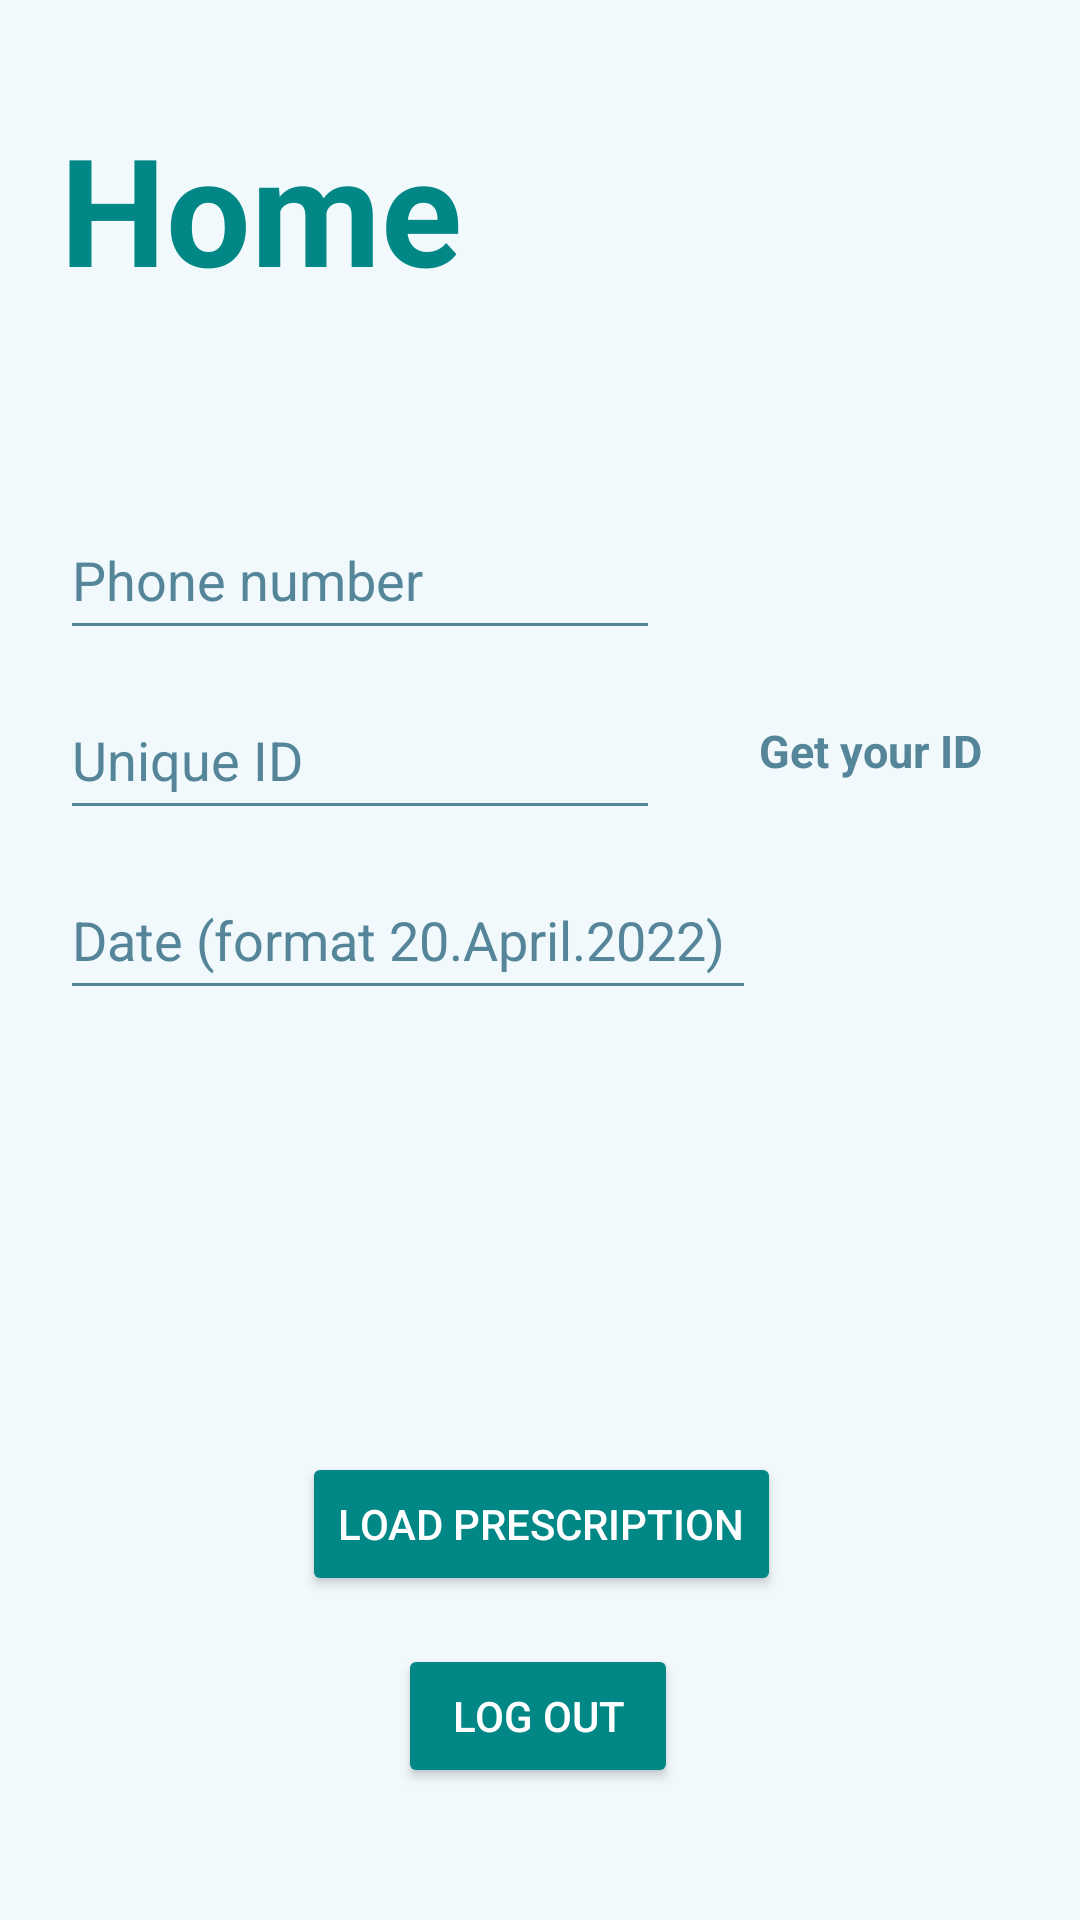

Here is an Android app screen rendered from its layout file. Give the layout XML and the strings, colors and styles it references.
<!-- AndroidManifest.xml: application theme Theme.SmartPrescription -->
<!-- res/layout/activity_patient_home_page.xml -->
<?xml version="1.0" encoding="utf-8"?>
<androidx.constraintlayout.widget.ConstraintLayout xmlns:android="http://schemas.android.com/apk/res/android"
    xmlns:app="http://schemas.android.com/apk/res-auto"
    xmlns:tools="http://schemas.android.com/tools"
    android:layout_width="match_parent"
    android:layout_height="match_parent"
    android:background="@color/Light_mode"
    tools:context=".patient_homePage">


    <TextView
        android:id="@+id/textView2"
        android:layout_width="wrap_content"
        android:layout_height="wrap_content"
        android:layout_marginTop="36dp"
        android:text="Home"
        android:textColor="@color/design_default_color_secondary_variant"
        android:textSize="50sp"
        android:textStyle="bold"
        app:layout_constraintEnd_toEndOf="parent"
        app:layout_constraintHorizontal_bias="0.0"
        app:layout_constraintStart_toStartOf="@+id/left_guideline"
        app:layout_constraintTop_toTopOf="parent" />

    <androidx.constraintlayout.widget.Guideline
        android:id="@+id/left_guideline"
        android:layout_width="wrap_content"
        android:layout_height="wrap_content"
        android:orientation="vertical"
        app:layout_constraintGuide_begin="20dp" />

    <EditText
        android:id="@+id/id_patient_number"
        android:layout_width="200dp"
        android:layout_height="50dp"
        android:layout_marginTop="64dp"
        android:backgroundTint="@color/dark_color"
        android:ems="10"
        android:hint="@string/patient_phone_number"
        android:inputType="number"
        android:textColor="@color/dark_color"
        android:textColorHint="@color/dark_color"
        app:layout_constraintEnd_toEndOf="parent"
        app:layout_constraintHorizontal_bias="0.0"
        app:layout_constraintStart_toStartOf="@+id/left_guideline"
        app:layout_constraintTop_toBottomOf="@+id/textView2" />

    <EditText
        android:id="@+id/id_patient_uid"
        android:layout_width="200dp"
        android:layout_height="50dp"
        android:layout_marginTop="10dp"
        android:backgroundTint="@color/dark_color"
        android:ems="10"
        android:hint="Unique ID"
        android:inputType="textPersonName"
        android:textColor="@color/dark_color"
        android:textColorHint="@color/dark_color"
        app:layout_constraintEnd_toEndOf="parent"
        app:layout_constraintHorizontal_bias="0.0"
        app:layout_constraintStart_toStartOf="@+id/left_guideline"
        app:layout_constraintTop_toBottomOf="@+id/id_patient_number" />

    <EditText
        android:id="@+id/prescription_date"
        android:layout_width="232dp"
        android:layout_height="50dp"
        android:layout_marginTop="10dp"
        android:backgroundTint="@color/dark_color"
        android:ems="10"
        android:hint="Date (format 20.April.2022)"
        android:inputType="textPersonName"
        android:textColor="@color/dark_color"
        android:textColorHint="@color/dark_color"
        app:layout_constraintEnd_toEndOf="parent"
        app:layout_constraintHorizontal_bias="0.0"
        app:layout_constraintStart_toStartOf="@+id/left_guideline"
        app:layout_constraintTop_toBottomOf="@+id/id_patient_uid"
        tools:ignore="TextFields" />

    <Button
        android:id="@+id/id_patientLogOut"
        android:layout_width="wrap_content"
        android:layout_height="wrap_content"
        android:layout_marginBottom="44dp"
        android:backgroundTint="@color/design_default_color_secondary_variant"
        android:paddingHorizontal="18sp"
        android:paddingVertical="12sp"
        android:text="Log out"
        android:textColor="@color/white"
        app:layout_constraintBottom_toBottomOf="parent"
        app:layout_constraintEnd_toEndOf="parent"
        app:layout_constraintHorizontal_bias="0.498"
        app:layout_constraintStart_toStartOf="parent" />

    <TextView
        android:id="@+id/getUID"
        android:layout_width="wrap_content"
        android:layout_height="wrap_content"
        android:layout_marginTop="240dp"
        android:backgroundTint="@color/design_default_color_secondary_variant"
        android:text="Get your ID"
        android:textColor="@color/dark_color"
        android:textSize="15sp"
        android:textStyle="bold"
        app:layout_constraintEnd_toEndOf="parent"
        app:layout_constraintStart_toEndOf="@+id/id_patient_uid"
        app:layout_constraintTop_toTopOf="parent" />

    <Button
        android:id="@+id/id_load_prescription"
        android:layout_width="wrap_content"
        android:layout_height="wrap_content"
        android:layout_marginBottom="16dp"
        android:backgroundTint="@color/design_default_color_secondary_variant"
        android:text="@string/load_prescription"
        android:textColor="@color/white"
        app:layout_constraintBottom_toTopOf="@+id/id_patientLogOut"
        app:layout_constraintEnd_toEndOf="parent"
        app:layout_constraintHorizontal_bias="0.447"
        app:layout_constraintStart_toStartOf="@+id/left_guideline" />

    <androidx.core.widget.NestedScrollView
        android:layout_width="358dp"
        android:layout_height="232dp"
        android:padding="10dp"
        app:layout_constraintBottom_toTopOf="@+id/id_load_prescription"
        app:layout_constraintEnd_toStartOf="@+id/right_guideline"
        app:layout_constraintHorizontal_bias="0.5"
        app:layout_constraintStart_toStartOf="@+id/left_guideline"
        app:layout_constraintTop_toBottomOf="@+id/prescription_date">

        <TextView
            android:id="@+id/prescription_loadedMedicine"
            android:layout_width="wrap_content"
            android:layout_height="wrap_content"
            android:layout_gravity="top"
            android:gravity="top"
            android:padding="10dp"
            android:textColor="@color/black"
            android:textSize="15sp" />
    </androidx.core.widget.NestedScrollView>

    <androidx.constraintlayout.widget.Guideline
        android:id="@+id/right_guideline"
        android:layout_width="wrap_content"
        android:layout_height="wrap_content"
        android:orientation="vertical"
        app:layout_constraintGuide_end="20dp" />

    
    
    
    
    
    
    
    
    
    


</androidx.constraintlayout.widget.ConstraintLayout>
<!-- resources referenced by this layout -->
<resources>
  <color name="Light_mode">#F1F9FC</color>
  <color name="black">#FF000000</color>
  <color name="dark_color">#558599</color>
  <color name="white">#FFFFFFFF</color>
  <string name="load_prescription">load prescription</string>
  <string name="patient_phone_number">Phone number</string>
  <style name="Theme.SmartPrescription" parent="Theme.MaterialComponents.DayNight.NoActionBar">
          
          <item name="colorPrimary">@color/purple_500</item>
          <item name="colorPrimaryVariant">@color/purple_700</item>
          <item name="colorOnPrimary">@color/white</item>
          
          <item name="colorSecondary">@color/teal_200</item>
          <item name="colorSecondaryVariant">@color/teal_700</item>
          <item name="colorOnSecondary">@color/black</item>
          
          <item name="android:statusBarColor" tools:targetApi="l">?attr/colorPrimaryVariant</item>
          
      </style>
  <color name="purple_500">#FF6200EE</color>
  <color name="purple_700">#FF3700B3</color>
  <color name="teal_200">#FF03DAC5</color>
  <color name="teal_700">#FF018786</color>
</resources>
